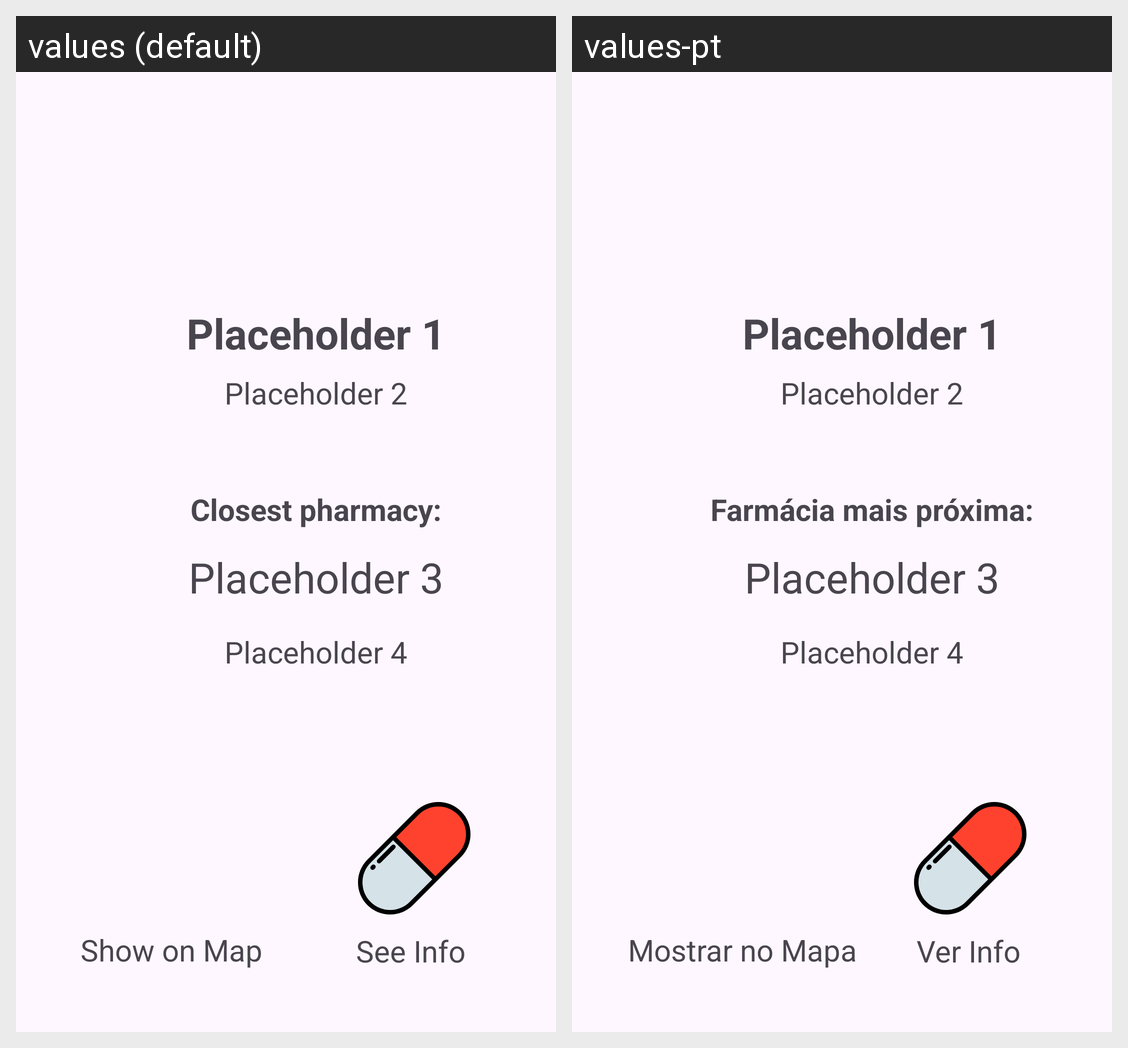

The same Android screen rendered under two of its app's locales, left to right. List the strings drawn on it with the default value and each locale's translation.
Android screen res/layout/activity_closest_medicine.xml rendered under 2 locales, left to right: values (default), values-pt. Device: Nexus 5 (rendered at 1080×1920; each locale shown at half size, 540×960, under a caption strip naming it); theme Theme.PharmacIST.
Strings drawn on this screen, with the default value and each locale's value (text and hints the layout hard-codes, and strings that could not be matched under every locale, appear in the picture but are not listed):

placeholder_1
  values: Placeholder 1
  values-pt: Placeholder 1

placeholder_2
  values: Placeholder 2
  values-pt: Placeholder 2

placeholder_4
  values: Placeholder 4
  values-pt: Placeholder 4

placeholder_3
  values: Placeholder 3
  values-pt: Placeholder 3

closest_pharmacy
  values: Closest pharmacy:
  values-pt: Farmácia mais próxima:

show_on_map
  values: Show on Map
  values-pt: Mostrar no Mapa

medicine_info
  values: See Info
  values-pt: Ver Info
